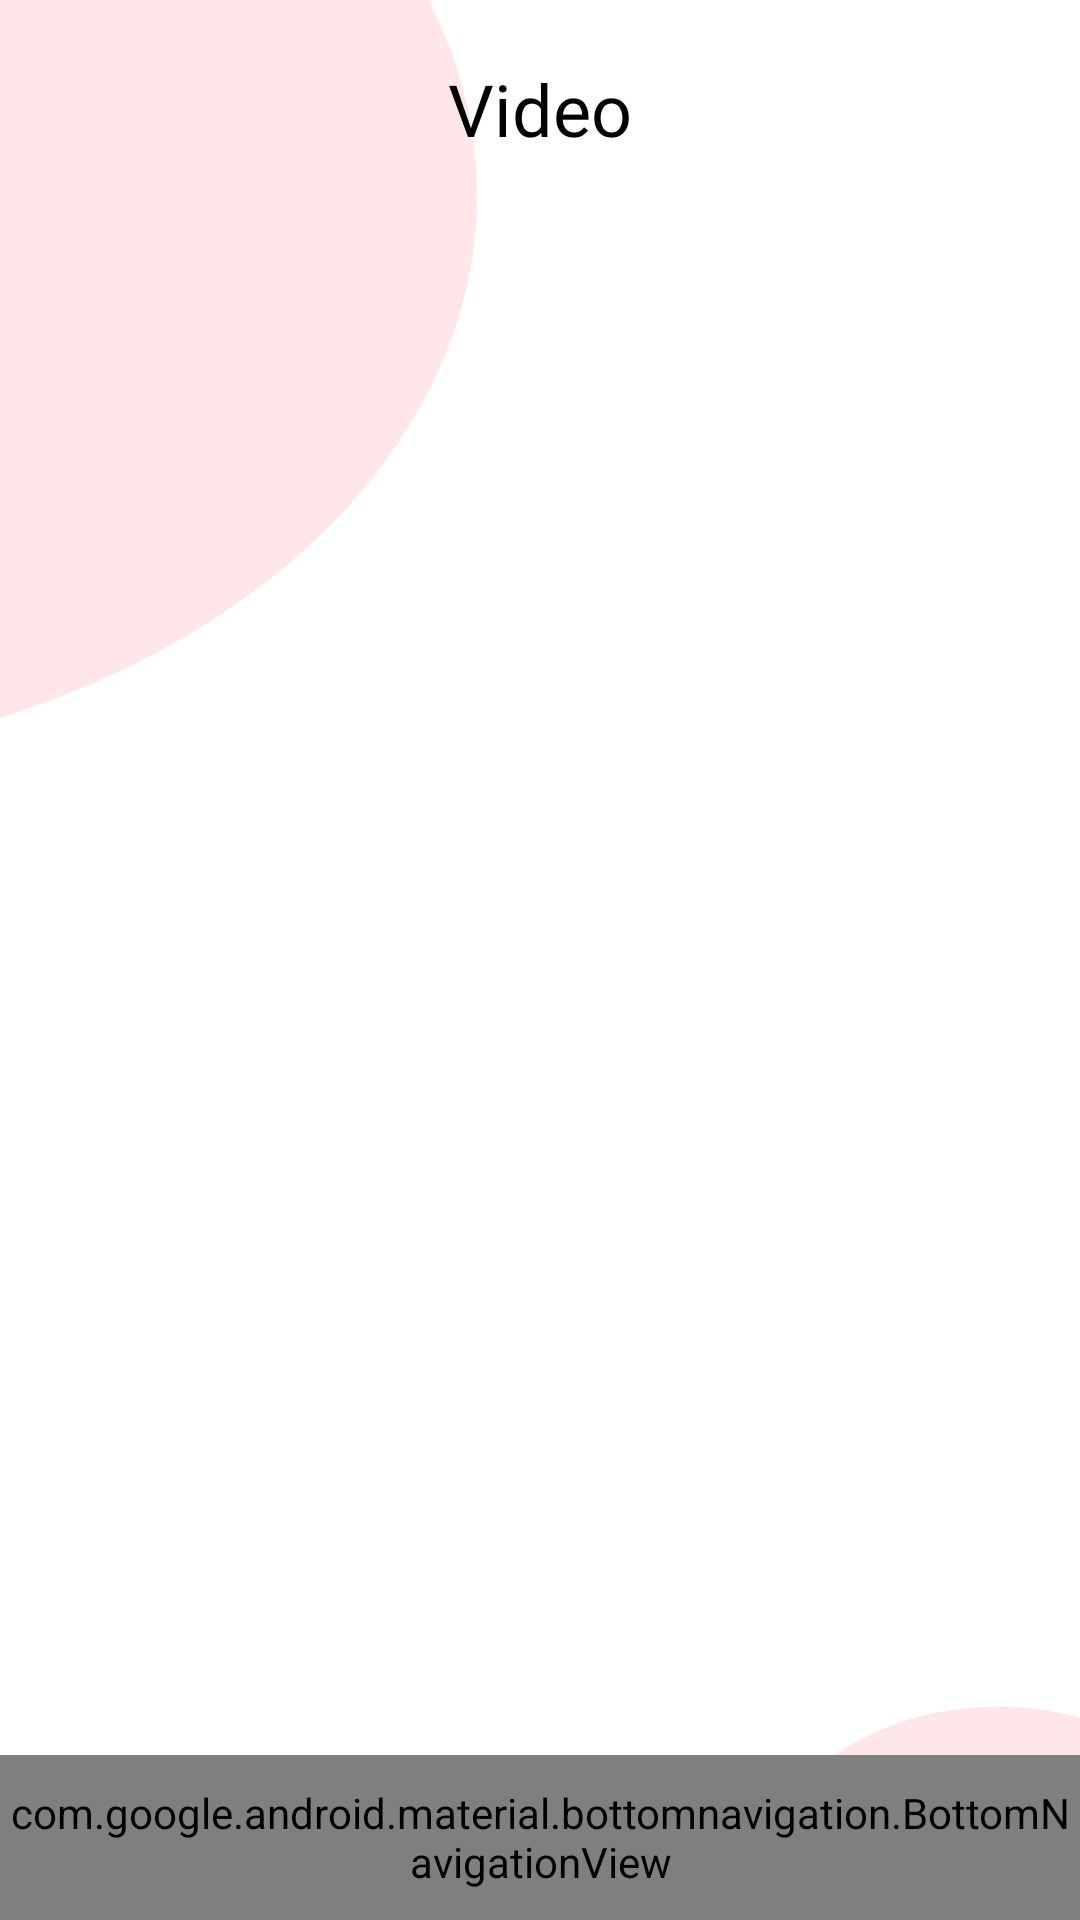

Layout XML and referenced resources for this Android screen:
<!-- AndroidManifest.xml: application theme splash_screen -->
<!-- res/layout/activity_video.xml -->
<?xml version="1.0" encoding="utf-8"?>
<androidx.constraintlayout.widget.ConstraintLayout xmlns:android="http://schemas.android.com/apk/res/android"
    xmlns:app="http://schemas.android.com/apk/res-auto"
    xmlns:tools="http://schemas.android.com/tools"
    android:id="@+id/clVideoActivity"
    android:layout_width="match_parent"
    android:layout_height="match_parent"
    android:background="@drawable/only_bg"
    tools:context=".videosection.VideoActivity">

    <androidx.constraintlayout.widget.ConstraintLayout
        android:id="@+id/heder1"
        android:layout_width="0dp"
        android:layout_height="wrap_content"
        android:layout_marginTop="20dp"
        app:layout_constraintEnd_toEndOf="parent"
        app:layout_constraintStart_toStartOf="parent"
        app:layout_constraintTop_toTopOf="parent">

        <ImageView
            android:id="@+id/back"
            android:layout_width="wrap_content"
            android:layout_height="wrap_content"
            android:layout_marginStart="10dp"
            android:contentDescription="@string/back_button"
            android:src="@drawable/arrow_back"
            app:layout_constraintBottom_toBottomOf="parent"
            app:layout_constraintStart_toStartOf="parent"
            app:layout_constraintTop_toTopOf="parent" />

        <TextView
            android:layout_width="wrap_content"
            android:layout_height="wrap_content"
            android:fontFamily="@font/roboto_bold"
            android:text="@string/video"
            android:textAlignment="center"
            android:textColor="@color/black"
            android:textSize="24sp"
            app:layout_constraintBottom_toBottomOf="parent"
            app:layout_constraintEnd_toEndOf="parent"
            app:layout_constraintStart_toStartOf="parent"
            app:layout_constraintTop_toTopOf="parent" />

    </androidx.constraintlayout.widget.ConstraintLayout>

    <FrameLayout
        android:id="@+id/fragmentFL"
        android:layout_width="0dp"
        android:layout_height="0dp"
        app:defaultNavHost="true"
        app:layout_constraintBottom_toTopOf="@+id/bottomNav"
        app:layout_constraintEnd_toEndOf="parent"
        app:layout_constraintStart_toStartOf="parent"
        app:layout_constraintTop_toBottomOf="@+id/heder1"/>

    <com.google.android.material.bottomnavigation.BottomNavigationView
        android:id="@+id/bottomNav"
        android:layout_width="match_parent"
        android:layout_height="55dp"
        app:backgroundTint="@color/white"
        app:itemIconTint="@color/black"
        app:itemTextAppearanceActive="@color/black"
        app:itemTextAppearanceInactive="@android:color/darker_gray"
        app:itemTextColor="@color/black"
        app:layout_constraintBottom_toBottomOf="parent"
        app:layout_constraintEnd_toEndOf="parent"
        app:layout_constraintStart_toStartOf="parent"
        app:menu="@menu/bottom_nav" />

</androidx.constraintlayout.widget.ConstraintLayout>
<!-- resources referenced by this layout -->
<resources>
  <color name="black">#FF000000</color>
  <color name="white">#FFFFFFFF</color>
  <!-- drawable only_bg (drawable) -->
  <vector xmlns:android="http://schemas.android.com/apk/res/android"
      android:width="360dp"
      android:height="800dp"
      android:viewportWidth="360"
      android:viewportHeight="800">
    <group>
      <clip-path
          android:pathData="M0,0h360v800h-360z"/>
      <path
          android:pathData="M0,0h360v800h-360z"
          android:fillColor="#ffffff"/>
      <path
          android:pathData="M-372,81.5a265.5,237.5 0,1 0,531 0a265.5,237.5 0,1 0,-531 0z"
          android:strokeAlpha="0.35"
          android:fillColor="#FFBBBF"
          android:fillAlpha="0.35"/>
      <path
          android:pathData="M332.5,793.5m-82.5,0a82.5,82.5 0,1 1,165 0a82.5,82.5 0,1 1,-165 0"
          android:strokeAlpha="0.35"
          android:fillColor="#FFBBBF"
          android:fillAlpha="0.35"/>
    </group>
  </vector>
  <string name="back_button">Back Button</string>
  <string name="video">Video</string>
  <style name="splash_screen" parent="Theme.MaterialComponents.Light.NoActionBar">
          <item name="android:windowBackground">@drawable/splash_screen</item>
          <item name="android:statusBarColor">@color/l_pink</item>
          <item name="android:forceDarkAllowed" tools:targetApi="q">false</item>
      </style>
  <!-- drawable splash_screen (drawable) -->
  <?xml version="1.0" encoding="utf-8"?>
  <layer-list xmlns:android="http://schemas.android.com/apk/res/android">
      <item android:drawable="@drawable/main_bg"/>
      <item android:drawable="@drawable/ic_splash_logo" android:gravity="center"/>
  </layer-list>
  <color name="l_pink">#FFBBBF</color>
  <!-- drawable main_bg: vector/xml drawable (drawable, 25068 chars, omitted) -->
  <!-- drawable ic_splash_logo: vector/xml drawable (drawable, 7625 chars, omitted) -->
</resources>
